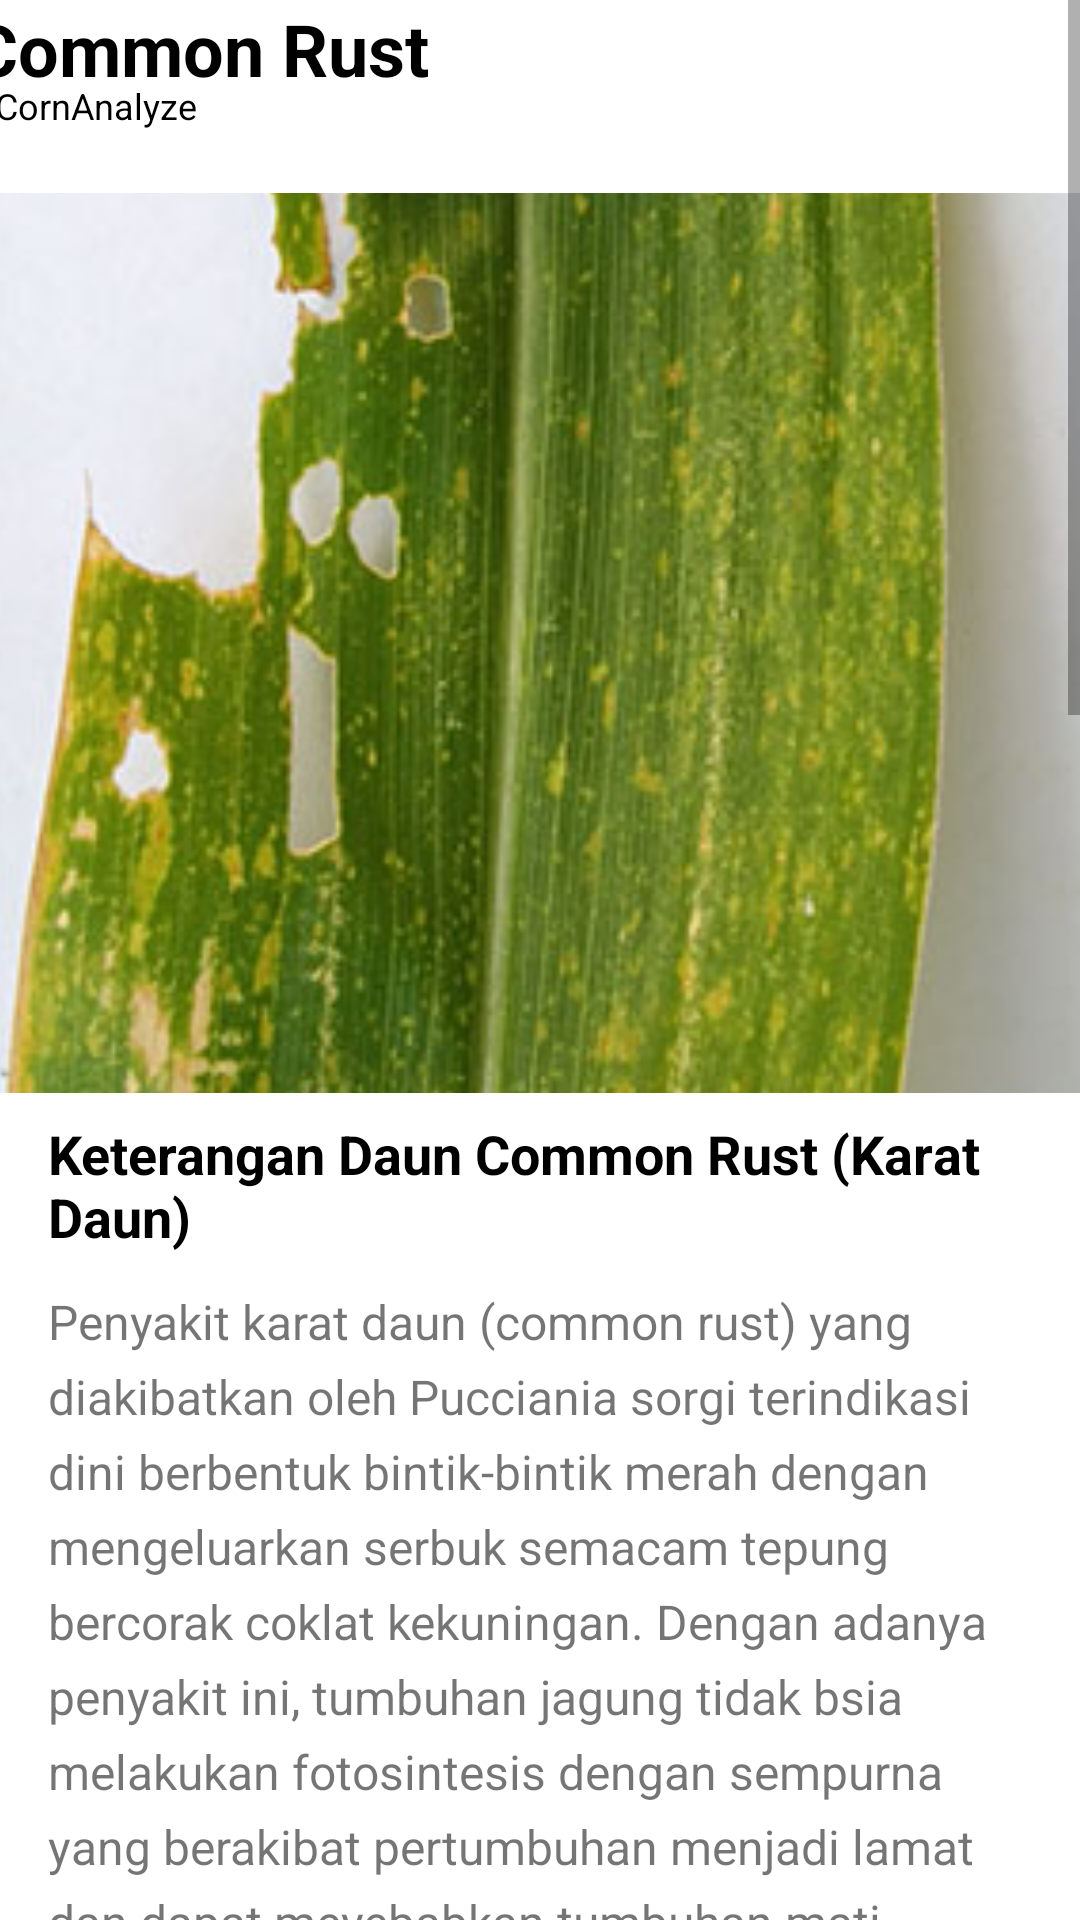

Reconstruct the res/layout file that produces this screen, plus the resources it refers to.
<!-- AndroidManifest.xml: application theme Theme.CornAnalyze -->
<!-- res/layout/activity_commonrust_leaf.xml -->
<?xml version="1.0" encoding="utf-8"?>
<ScrollView xmlns:android="http://schemas.android.com/apk/res/android"
    xmlns:app="http://schemas.android.com/apk/res-auto"
    xmlns:tools="http://schemas.android.com/tools"
    android:id="@+id/main"
    android:layout_width="match_parent"
    android:layout_height="match_parent"
    tools:context=".leaf.CommonrustLeaf"
    android:fitsSystemWindows="true">

    <androidx.constraintlayout.widget.ConstraintLayout
        android:layout_width="wrap_content"
        android:layout_height="wrap_content"
        android:fitsSystemWindows="true">

        <TextView
            android:id="@+id/tv_healthy"
            android:layout_width="wrap_content"
            android:layout_height="wrap_content"
            android:text="Common Rust"
            android:textColor="@color/black"
            android:textSize="24sp"
            android:textStyle="bold"
            app:layout_constraintStart_toStartOf="@+id/imageView2"
            app:layout_constraintTop_toTopOf="parent" />

        <ImageView
            android:id="@+id/imageView3"
            android:layout_width="wrap_content"
            android:layout_height="wrap_content"
            android:layout_marginTop="16dp"
            android:src="@drawable/ic_delete_24"
            app:layout_constraintStart_toStartOf="@+id/tv_healthy"
            app:layout_constraintTop_toBottomOf="@+id/tv_healthy" />

        <TextView
            android:id="@+id/tv_name"
            android:layout_width="wrap_content"
            android:layout_height="wrap_content"
            android:layout_marginStart="8dp"
            android:layout_marginBottom="5dp"
            android:text="@string/app_name"
            android:textColor="@color/black"
            android:textSize="12sp"
            app:layout_constraintBottom_toBottomOf="@+id/imageView3"
            app:layout_constraintStart_toEndOf="@+id/imageView3"
            app:layout_constraintTop_toTopOf="@+id/imageView3"
            app:layout_constraintVertical_bias="1.0" />

        <ImageView
            android:id="@+id/imageView2"
            android:layout_width="380dp"
            android:layout_height="300dp"
            android:layout_marginTop="16dp"
            android:background="@drawable/rounded_corner"
            android:clipToOutline="true"
            android:scaleType="centerCrop"
            android:src="@drawable/iv_common_rust"
            app:layout_constraintEnd_toEndOf="parent"
            app:layout_constraintStart_toStartOf="parent"
            app:layout_constraintTop_toBottomOf="@+id/imageView3" />

        <LinearLayout
            android:layout_width="match_parent"
            android:layout_height="wrap_content"
            android:layout_marginStart="8dp"
            android:layout_marginEnd="8dp"
            android:orientation="vertical"
            android:padding="8dp"
            app:layout_constraintEnd_toEndOf="parent"
            app:layout_constraintStart_toStartOf="parent"
            app:layout_constraintTop_toBottomOf="@+id/imageView2">

            
            <TextView
                android:id="@+id/title"
                android:layout_width="match_parent"
                android:layout_height="wrap_content"
                android:paddingBottom="12dp"
                android:text="Keterangan Daun Common Rust (Karat Daun)"
                android:textColor="@color/black"
                android:textSize="18sp"
                android:textStyle="bold" />

            <TextView
                android:id="@+id/long_description"
                android:layout_width="match_parent"
                android:layout_height="wrap_content"
                android:lineSpacingExtra="6dp"
                android:paddingBottom="16dp"
                android:text="Penyakit karat daun (common rust) yang diakibatkan oleh Pucciania sorgi terindikasi dini berbentuk bintik-bintik merah dengan mengeluarkan serbuk semacam tepung bercorak coklat kekuningan. Dengan adanya penyakit ini, tumbuhan jagung tidak bsia melakukan fotosintesis dengan sempurna yang berakibat pertumbuhan menjadi lamat dan dapat meyebabkan tumbuhan mati"
                android:textSize="16sp" />

            
            <TextView
                android:id="@+id/tv_faktor_commonrust"
                android:layout_width="match_parent"
                android:layout_height="wrap_content"
                android:paddingBottom="8dp"
                android:layout_marginTop="10dp"
                android:text="Faktor Penyebab Karat Daun Pada Jagung :"
                android:textSize="18sp"
                android:textStyle="bold" />

            <TextView
                android:id="@+id/tv_faktor_commonrust_isi"
                android:layout_width="match_parent"
                android:layout_height="wrap_content"
                android:lineSpacingExtra="6dp"
                android:paddingBottom="12dp"
                android:text="1. Spora : Spora jamur dapat dipindahkan oleh angin dan hujan ke tanaman lain yang sehat.
                \n2. Kelembaban : Kelembaban yang tinggi mendukung perkemabngan penyakit ini.
                \n3. Suhu : Suhu dingin antara 15-20 derajat celcius mendukung perkembangan penyakit ini.
                \n4. Genetik : Setiap varietas jagung memiliki sifat ketahanan yang berbeda terhadap penyakit ini."
                android:textSize="16sp" />

            
            <TextView
                android:id="@+id/tv_gejala_commonrust"
                android:layout_width="match_parent"
                android:layout_height="wrap_content"
                android:paddingBottom="8dp"
                android:layout_marginTop="10dp"
                android:text="Gejala Penyakit Karat Daun Jagung :"
                android:textSize="18sp"
                android:textStyle="bold" />

            <TextView
                android:id="@+id/tv_gejala_commonrust_isi"
                android:layout_width="match_parent"
                android:layout_height="wrap_content"
                android:lineSpacingExtra="6dp"
                android:paddingBottom="12dp"
                android:text="1. Lesi kecil pada daun yang kemudian melingkar dan memanjang.
                \n2. Cendawan keluar dari permukaan daun.
                \n3. Lesi menjadi lebih memanjang dan biasanya terjadi halo kuning.
                \n4. Bisul (pustul) pada kedua permuakaan daun bagian atas dan bawah dengan warna coklat kemerahan."
                android:textSize="16sp" />

            
            <TextView
                android:id="@+id/tv_mengatasi_commonrust"
                android:layout_width="match_parent"
                android:layout_height="wrap_content"
                android:paddingBottom="8dp"
                android:layout_marginTop="10dp"
                android:text="Cara mengendalikan penyakit karat daun :"
                android:textSize="18sp"
                android:textStyle="bold" />

            <TextView
                android:id="@+id/tv_mengatasi_commonrust_isi"
                android:layout_width="match_parent"
                android:layout_height="wrap_content"
                android:lineSpacingExtra="6dp"
                android:paddingBottom="12dp"
                android:text="1. Menanam varietas tahan karat daun jagung yang sehat.
                \n2. Mengatur jarak tanam untuk menjaga suhu dan kelembaban tanaman.
                \n3. Menanam di awal musim kemarau.
                \n4. Menggunakan pestisida kimiawi seperti zineb, oksilorida tembaga, Fermat, dan dithane."
                android:textSize="16sp" />

            
            <TextView
                android:id="@+id/tv_sumber_commonrust_isi"
                android:layout_width="match_parent"
                android:layout_height="wrap_content"
                android:lineSpacingExtra="6dp"
                android:paddingBottom="12dp"
                android:textColor="#757575"
                android:text="Sumber :
                \n1. Jurnal : D. Iswantoro and D. Handayani UN, “Klasifikasi Penyakit Tanaman Jagung Menggunakan Metode Convolutional Neural Network (CNN),” J. Ilm. Univ. Batanghari Jambi, vol. 22, no. 2, p. 900, 2022, doi: 10.33087/jiubj.v22i2.2065.
                \n2. https://bbpopt.tanamanpangan.pertanian.go.id/artikel/penyakit-karat-daun-tanaman-jagung.
                \n3. Jurnal : Interaksi Faktor Iklim dan Varietas terhadap Laju Perkembangan Penyakit Karat Daun (Puccinia polysora Undrew) pada Jagung (Zea mays L.) oleh Reymas M.R. Ruimassa, Rosdiana Sari, Eko Agus Martanto.
                \n4. https://plantix.net/id/library/plant-diseases/100082/common-rust-of-maize/."
                android:textSize="12sp" />

        </LinearLayout>
    </androidx.constraintlayout.widget.ConstraintLayout>

</ScrollView>
<!-- resources referenced by this layout -->
<resources>
  <color name="black">#FF000000</color>
  <!-- drawable iv_common_rust: jpg bitmap (drawable, 36906 bytes) -->
  <string name="app_name">CornAnalyze</string>
  <style name="Theme.CornAnalyze" parent="Base.Theme.CornAnalyze" />
  <style name="Base.Theme.CornAnalyze" parent="Theme.MaterialComponents.Light.NoActionBar">
          
          <item name="colorPrimary">@color/black</item>
          
      </style>
</resources>
